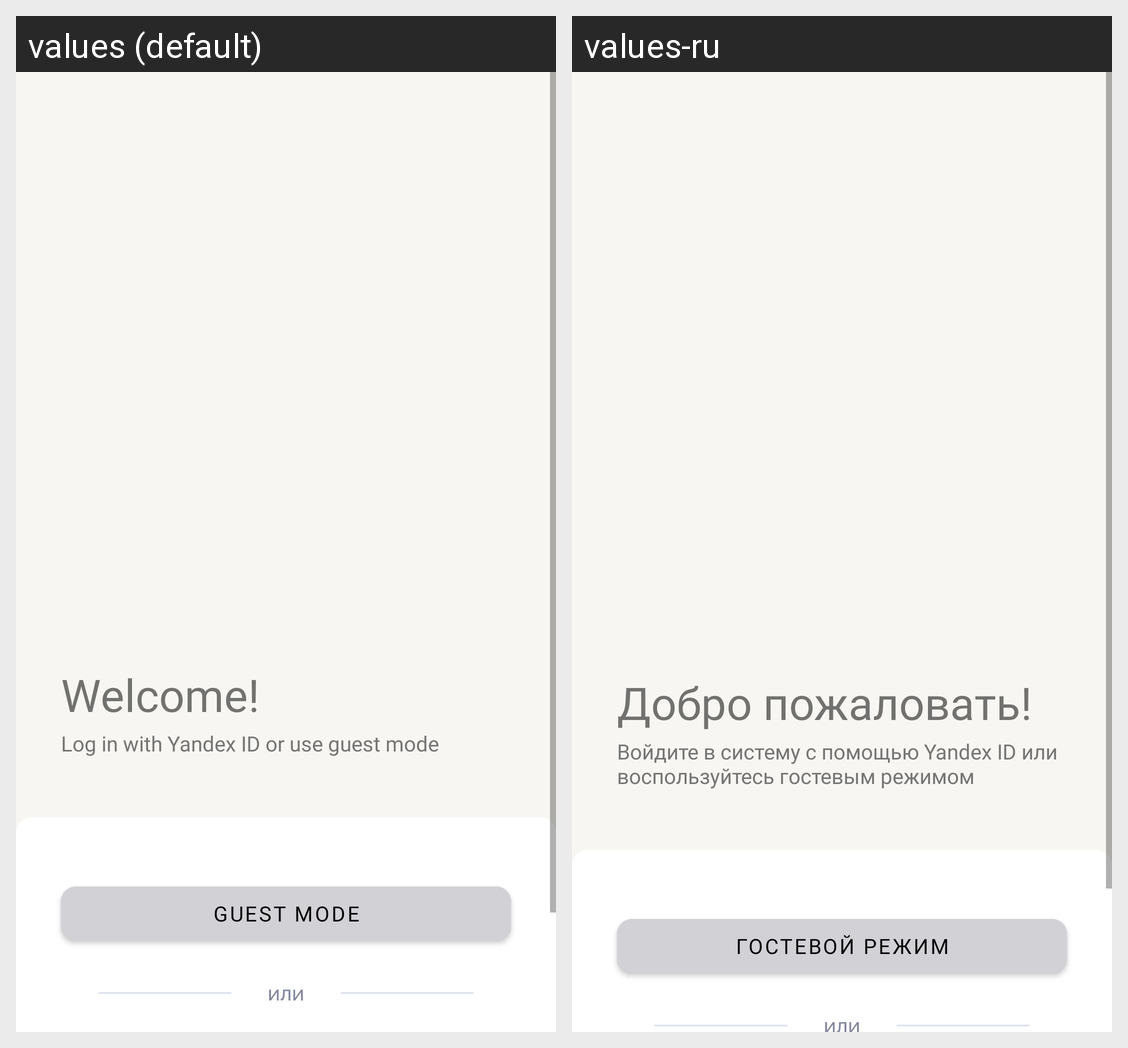

Here is an Android app screen in its default locale and in the app's own translations. Write out the translated-string differences for the strings that appear on this screen.
Android screen res/layout/fragment_login.xml rendered under 2 locales, left to right: values (default), values-ru. Device: Nexus 5 (rendered at 1080×1920; each locale shown at half size, 540×960, under a caption strip naming it); theme Theme.DoItNow.
Strings drawn on this screen, with the default value and each locale's value (text and hints the layout hard-codes, and strings that could not be matched under every locale, appear in the picture but are not listed):

welcome_title
  values: Welcome!
  values-ru: Добро пожаловать!

login_disc
  values: Log in with Yandex ID or use guest mode
  values-ru: Войдите в систему с помощью Yandex ID или воспользуйтесь гостевым режимом

guest_mode_button
  values: Guest mode
  values-ru: Гостевой режим
